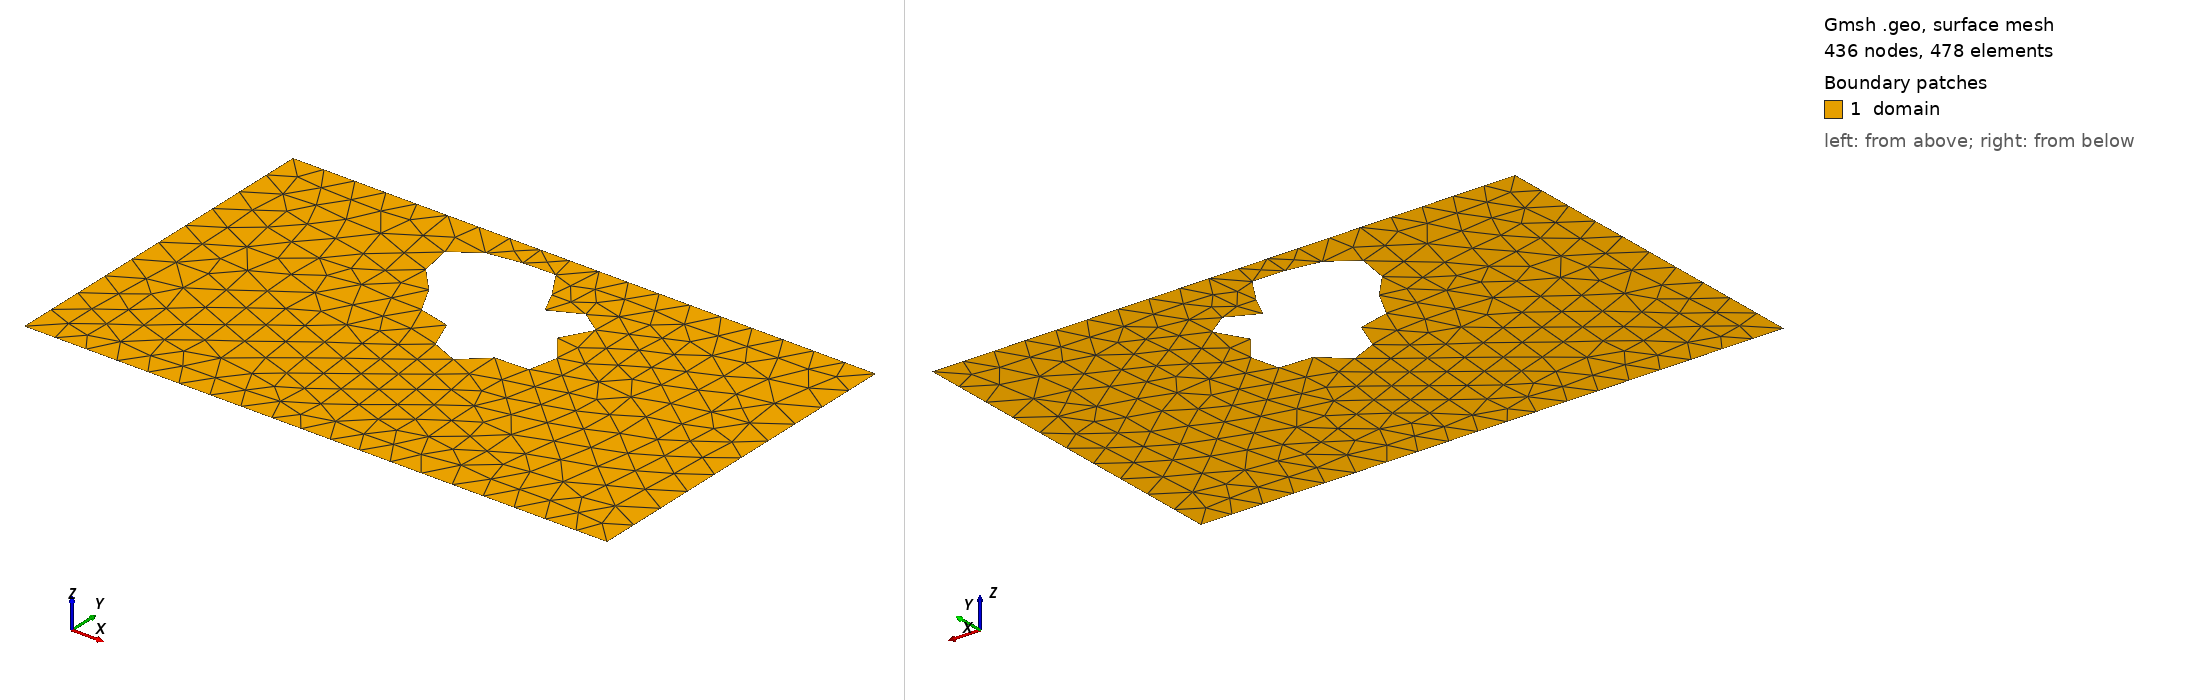

Gmsh geometry script, surface-meshed: 436 nodes, 478 surface elements. Boundary patches (legend numbers): 1 domain. Left view from above one corner, right view from below the opposite corner. Legend entries are the model's physical surfaces. The drawing asked Gmsh for element sizes between 1% and 20% of the model's largest extent; the script's own settings can give other sizes.

=== shape_32.geo (drawn) ===
SetFactory("OpenCASCADE");
lc = 0.060000;

Point(1) = {0.0000000000, -0.3000000000, 0, lc};
Point(2) = {0.4250000000, -0.3000000000, 0, lc};
Point(3) = {0.5750000000, -0.3000000000, 0, lc};
Point(4) = {1.0000000000, -0.3000000000, 0, lc};
Point(5) = {1.0000000000, 0.3000000000, 0, lc};
Point(6) = {0.5750000000, 0.3000000000, 0, lc};
Point(7) = {0.4250000000, 0.3000000000, 0, lc};
Point(8) = {0.0000000000, 0.3000000000, 0, lc};
Line(1) = {1, 2};
Line(2) = {2, 3};
Line(3) = {3, 4};
Line(4) = {4, 5};
Line(5) = {5, 6};
Line(6) = {6, 7};
Line(7) = {7, 8};
Line(8) = {8, 1};
Curve Loop(1) = {1, 2, 3, 4, 5, 6, 7, 8};
Point(9) = {0.5939722754, 0.1162014820, 0, lc};
Point(10) = {0.5939937962, 0.1198945083, 0, lc};
Point(11) = {0.5952542530, 0.1236981543, 0, lc};
Point(12) = {0.5976305347, 0.1277568173, 0, lc};
Point(13) = {0.6009204416, 0.1321857097, 0, lc};
Point(14) = {0.6048553412, 0.1370585062, 0, lc};
Point(15) = {0.6091171712, 0.1423981971, 0, lc};
Point(16) = {0.6133586586, 0.1481719302, 0, lc};
Point(17) = {0.6172254117, 0.1542903272, 0, lc};
Point(18) = {0.6203784088, 0.1606114217, 0, lc};
Point(19) = {0.6225153906, 0.1669490184, 0, lc};
Point(20) = {0.6233897391, 0.1730849309, 0, lc};
Point(21) = {0.6228256073, 0.1787842548, 0, lc};
Point(22) = {0.6207283248, 0.1838125925, 0, lc};
Point(23) = {0.6170894361, 0.1879539807, 0, lc};
Point(24) = {0.6119860973, 0.1910281999, 0, lc};
Point(25) = {0.6055749470, 0.1929061709, 0, lc};
Point(26) = {0.5980809409, 0.1935222612, 0, lc};
Point(27) = {0.5897819777, 0.1928825351, 0, lc};
Point(28) = {0.5809904212, 0.1910682573, 0, lc};
Point(29) = {0.5720328161, 0.1882342981, 0, lc};
Point(30) = {0.5632291994, 0.1846024445, 0, lc};
Point(31) = {0.5548734101, 0.1804499904, 0, lc};
Point(32) = {0.5472157015, 0.1760943138, 0, lc};
Point(33) = {0.5404487744, 0.1718744437, 0, lc};
Point(34) = {0.5346980867, 0.1681308385, 0, lc};
Point(35) = {0.5300169734, 0.1651847308, 0, lc};
Point(36) = {0.5263867615, 0.1633184349, 0, lc};
Point(37) = {0.5237217051, 0.1627579496, 0, lc};
Point(38) = {0.5218782314, 0.1636590347, 0, lc};
Point(39) = {0.5206676908, 0.1660977015, 0, lc};
Point(40) = {0.5198715777, 0.1700657504, 0, lc};
Point(41) = {0.5192580421, 0.1754716413, 0, lc};
Point(42) = {0.5185984501, 0.1821466116, 0, lc};
Point(43) = {0.5176827888, 0.1898555981, 0, lc};
Point(44) = {0.5163328347, 0.1983121868, 0, lc};
Point(45) = {0.5144122028, 0.2071965493, 0, lc};
Point(46) = {0.5118326599, 0.2161751208, 0, lc};
Point(47) = {0.5085563861, 0.2249206751, 0, lc};
Point(48) = {0.5045941905, 0.2331314383, 0, lc};
Point(49) = {0.5000000000, 0.2405479679, 0, lc};
Point(50) = {0.4948622205, 0.2469667027, 0, lc};
Point(51) = {0.4892928017, 0.2522493352, 0, lc};
Point(52) = {0.4834149961, 0.2563274721, 0, lc};
Point(53) = {0.4773508822, 0.2592023838, 0, lc};
Point(54) = {0.4712097186, 0.2609400008, 0, lc};
Point(55) = {0.4650781042, 0.2616616464, 0, lc};
Point(56) = {0.4590127552, 0.2615312898, 0, lc};
Point(57) = {0.4530364792, 0.2607403367, 0, lc};
Point(58) = {0.4471376586, 0.2594911283, 0, lc};
Point(59) = {0.4412732543, 0.2579803880, 0, lc};
Point(60) = {0.4353750526, 0.2563838295, 0, lc};
Point(61) = {0.4293586048, 0.2548430264, 0, lc};
Point(62) = {0.4231340825, 0.2534554537, 0, lc};
Point(63) = {0.4166181146, 0.2522683523, 0, lc};
Point(64) = {0.4097455765, 0.2512767724, 0, lc};
Point(65) = {0.4024803038, 0.2504258287, 0, lc};
Point(66) = {0.3948237759, 0.2496168863, 0, lc};
Point(67) = {0.3868209676, 0.2487171030, 0, lc};
Point(68) = {0.3785627888, 0.2475715169, 0, lc};
Point(69) = {0.3701847926, 0.2460166895, 0, lc};
Point(70) = {0.3618621295, 0.2438948161, 0, lc};
Point(71) = {0.3538010212, 0.2410672060, 0, lc};
Point(72) = {0.3462273054, 0.2374260998, 0, lc};
Point(73) = {0.3393728426, 0.2329039430, 0, lc};
Point(74) = {0.3334607573, 0.2274794463, 0, lc};
Point(75) = {0.3286905910, 0.2211800228, 0, lc};
Point(76) = {0.3252244706, 0.2140804814, 0, lc};
Point(77) = {0.3231753386, 0.2062981471, 0, lc};
Point(78) = {0.3225981518, 0.1979848542, 0, lc};
Point(79) = {0.3234847491, 0.1893164929, 0, lc};
Point(80) = {0.3257628237, 0.1804809700, 0, lc};
Point(81) = {0.3292991408, 0.1716655533, 0, lc};
Point(82) = {0.3339068301, 0.1630446006, 0, lc};
Point(83) = {0.3393562845, 0.1547686259, 0, lc};
Point(84) = {0.3453889284, 0.1469555363, 0, lc};
Point(85) = {0.3517329097, 0.1396846821, 0, lc};
Point(86) = {0.3581196236, 0.1329941312, 0, lc};
Point(87) = {0.3642999130, 0.1268813105, 0, lc};
Point(88) = {0.3700588152, 0.1213068851, 0, lc};
Point(89) = {0.3752278265, 0.1162014820, 0, lc};
Point(90) = {0.3796938387, 0.1114746401, 0, lc};
Point(91) = {0.3834041456, 0.1070251893, 0, lc};
Point(92) = {0.3863672034, 0.1027521542, 0, lc};
Point(93) = {0.3886491397, 0.0985652383, 0, lc};
Point(94) = {0.3903663129, 0.0943939858, 0, lc};
Point(95) = {0.3916745132, 0.0901948336, 0, lc};
Point(96) = {0.3927556326, 0.0859554423, 0, lc};
Point(97) = {0.3938028126, 0.0816959242, 0, lc};
Point(98) = {0.3950051781, 0.0774668472, 0, lc};
Point(99) = {0.3965332869, 0.0733441662, 0, lc};
Point(100) = {0.3985263572, 0.0694214919, 0, lc};
Point(101) = {0.4010821930, 0.0658003419, 0, lc};
Point(102) = {0.4042505133, 0.0625791930, 0, lc};
Point(103) = {0.4080301302, 0.0598422733, 0, lc};
Point(104) = {0.4123701227, 0.0576490699, 0, lc};
Point(105) = {0.4171748537, 0.0560254909, 0, lc};
Point(106) = {0.4223123849, 0.0549575045, 0, lc};
Point(107) = {0.4276255908, 0.0543878970, 0, lc};
Point(108) = {0.4329450775, 0.0542165493, 0, lc};
Point(109) = {0.4381028807, 0.0543043627, 0, lc};
Point(110) = {0.4429458682, 0.0544806700, 0, lc};
Point(111) = {0.4473478081, 0.0545536859, 0, lc};
Point(112) = {0.4512191746, 0.0543233000, 0, lc};
Point(113) = {0.4545139494, 0.0535953043, 0, lc};
Point(114) = {0.4572329147, 0.0521960158, 0, lc};
Point(115) = {0.4594232148, 0.0499861867, 0, lc};
Point(116) = {0.4611742536, 0.0468731233, 0, lc};
Point(117) = {0.4626102855, 0.0428200355, 0, lc};
Point(118) = {0.4638803124, 0.0378518228, 0, lc};
Point(119) = {0.4651461112, 0.0320567510, 0, lc};
Point(120) = {0.4665693574, 0.0255837600, 0, lc};
Point(121) = {0.4682988798, 0.0186354663, 0, lc};
Point(122) = {0.4704590677, 0.0114572369, 0, lc};
Point(123) = {0.4731403552, 0.0043230097, 0, lc};
Point(124) = {0.4763925437, -0.0024812151, 0, lc};
Point(125) = {0.4802214923, -0.0086751010, 0, lc};
Point(126) = {0.4845894378, -0.0140017004, 0, lc};
Point(127) = {0.4894189158, -0.0182439400, 0, lc};
Point(128) = {0.4945999606, -0.0212386977, 0, lc};
Point(129) = {0.5000000000, -0.0228874594, 0, lc};
Point(130) = {0.5054756366, -0.0231627755, 0, lc};
Point(131) = {0.5108853518, -0.0221100265, 0, lc};
Point(132) = {0.5161020838, -0.0198443371, 0, lc};
Point(133) = {0.5210246321, -0.0165428209, 0, lc};
Point(134) = {0.5255869237, -0.0124326699, 0, lc};
Point(135) = {0.5297643361, -0.0077759004, 0, lc};
Point(136) = {0.5335765005, -0.0028518085, 0, lc};
Point(137) = {0.5370862801, 0.0020616483, 0, lc};
Point(138) = {0.5403949254, 0.0067062454, 0, lc};
Point(139) = {0.5436337123, 0.0108603820, 0, lc};
Point(140) = {0.5469526587, 0.0143532921, 0, lc};
Point(141) = {0.5505071610, 0.0170755972, 0, lc};
Point(142) = {0.5544435776, 0.0189854790, 0, lc};
Point(143) = {0.5588848917, 0.0201100721, 0, lc};
Point(144) = {0.5639176124, 0.0205420149, 0, lc};
Point(145) = {0.5695810007, 0.0204314506, 0, lc};
Point(146) = {0.5758595594, 0.0199740897, 0, lc};
Point(147) = {0.5826794944, 0.0193962319, 0, lc};
Point(148) = {0.5899095717, 0.0189378553, 0, lc};
Point(149) = {0.5973664673, 0.0188350147, 0, lc};
Point(150) = {0.6048243696, 0.0193028314, 0, lc};
Point(151) = {0.6120282671, 0.0205203029, 0, lc};
Point(152) = {0.6187100590, 0.0226180174, 0, lc};
Point(153) = {0.6246063967, 0.0256696355, 0, lc};
Point(154) = {0.6294770035, 0.0296877141, 0, lc};
Point(155) = {0.6331221546, 0.0346241207, 0, lc};
Point(156) = {0.6353980260, 0.0403749441, 0, lc};
Point(157) = {0.6362287458, 0.0467894691, 0, lc};
Point(158) = {0.6356141920, 0.0536824832, 0, lc};
Point(159) = {0.6336328634, 0.0608489376, 0, lc};
Point(160) = {0.6304394922, 0.0680798128, 0, lc};
Point(161) = {0.6262574298, 0.0751779563, 0, lc};
Point(162) = {0.6213662124, 0.0819726701, 0, lc};
Point(163) = {0.6160850575, 0.0883319255, 0, lc};
Point(164) = {0.6107533430, 0.0941712724, 0, lc};
Point(165) = {0.6057093486, 0.0994587660, 0, lc};
Point(166) = {0.6012686763, 0.1042155443, 0, lc};
Point(167) = {0.5977038133, 0.1085120251, 0, lc};
Point(168) = {0.5952262329, 0.1124600331, 0, lc};
Spline(9) = {9, 10, 11, 12, 13, 14, 15, 16, 17, 18, 19, 20, 21, 22, 23, 24, 25, 26, 27, 28, 29, 30, 31, 32, 33, 34, 35, 36, 37, 38, 39, 40, 41, 42, 43, 44, 45, 46, 47, 48, 49, 50, 51, 52, 53, 54, 55, 56, 57, 58, 59, 60, 61, 62, 63, 64, 65, 66, 67, 68, 69, 70, 71, 72, 73, 74, 75, 76, 77, 78, 79, 80, 81, 82, 83, 84, 85, 86, 87, 88, 89, 90, 91, 92, 93, 94, 95, 96, 97, 98, 99, 100, 101, 102, 103, 104, 105, 106, 107, 108, 109, 110, 111, 112, 113, 114, 115, 116, 117, 118, 119, 120, 121, 122, 123, 124, 125, 126, 127, 128, 129, 130, 131, 132, 133, 134, 135, 136, 137, 138, 139, 140, 141, 142, 143, 144, 145, 146, 147, 148, 149, 150, 151, 152, 153, 154, 155, 156, 157, 158, 159, 160, 161, 162, 163, 164, 165, 166, 167, 168, 9};
Curve Loop(2) = {9};
Plane Surface(1) = {1, 2};

Physical Surface("domain")          = {1};
Physical Curve("contact_source")   = {8};
Physical Curve("contact_drain")    = {4};
Physical Curve("probe_A")          = {6};
Physical Curve("probe_B")          = {2};
Physical Curve("walls")            = {1, 3, 5, 7, 9};
